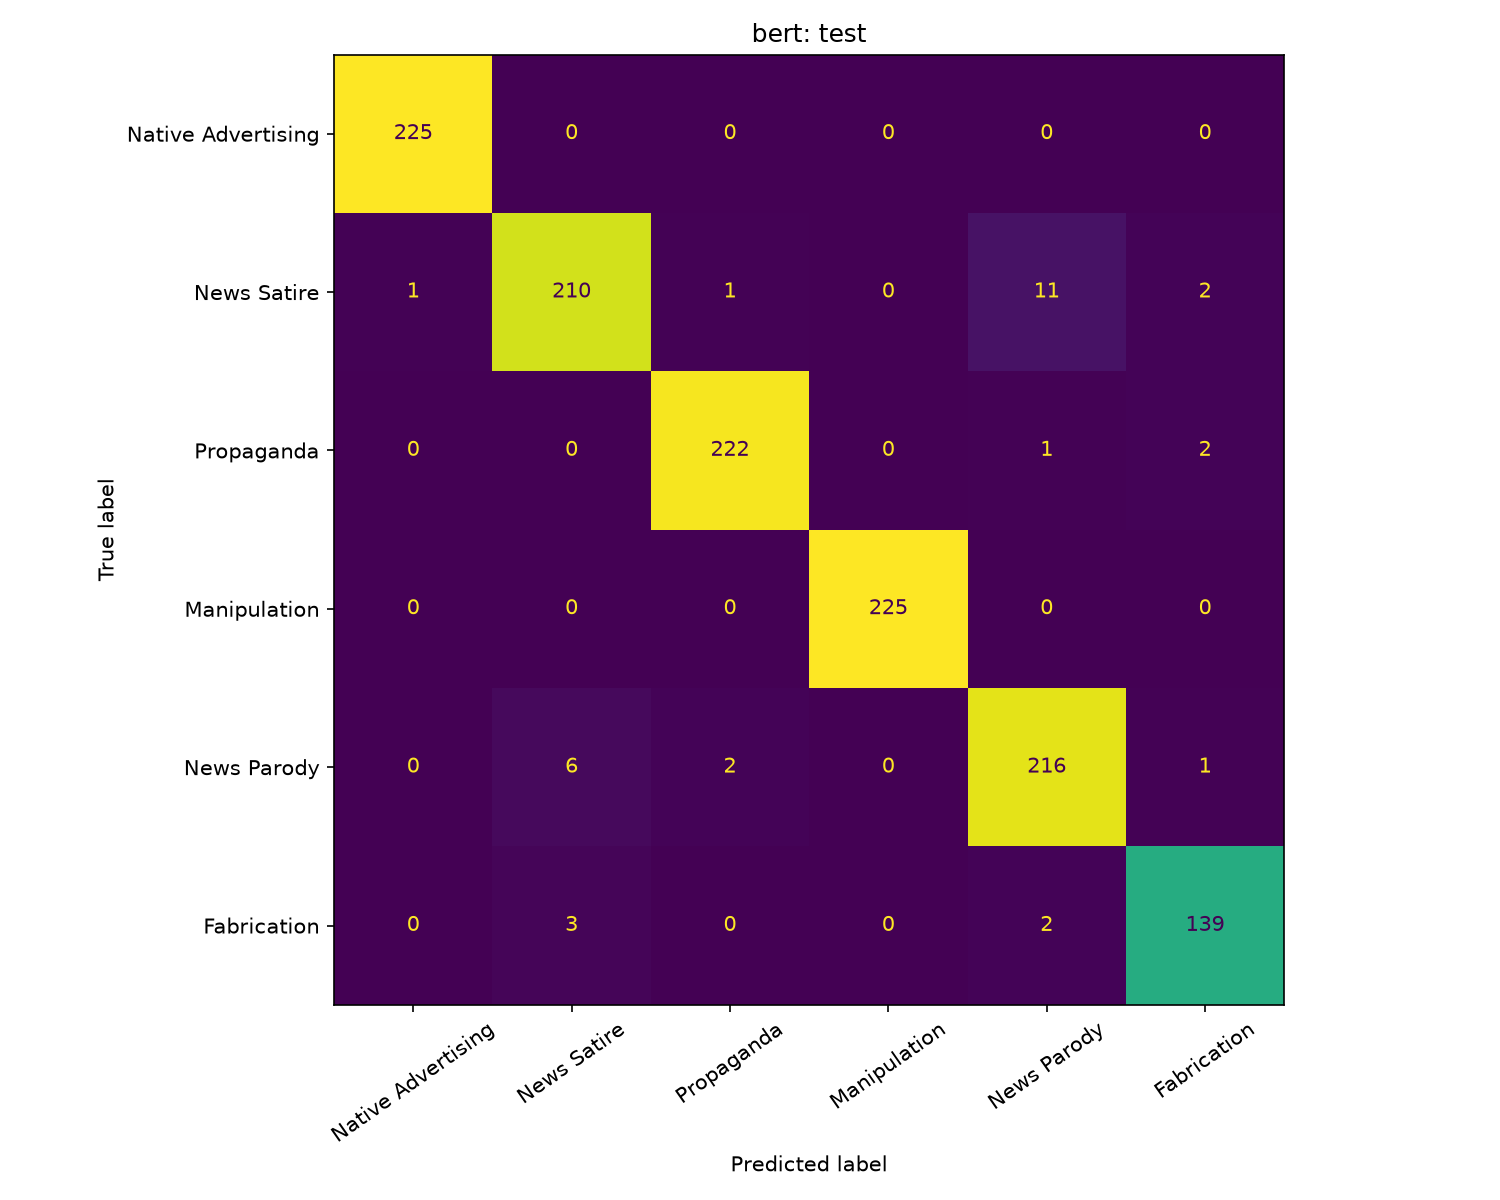

Data behind this chart, as committed beside it:
true_category, Native Advertising, News Satire, Propaganda, Manipulation, News Parody, Fabrication
Native Advertising, 225, 0, 0, 0, 0, 0
News Satire, 1, 210, 1, 0, 11, 2
Propaganda, 0, 0, 222, 0, 1, 2
Manipulation, 0, 0, 0, 225, 0, 0
News Parody, 0, 6, 2, 0, 216, 1
Fabrication, 0, 3, 0, 0, 2, 139
